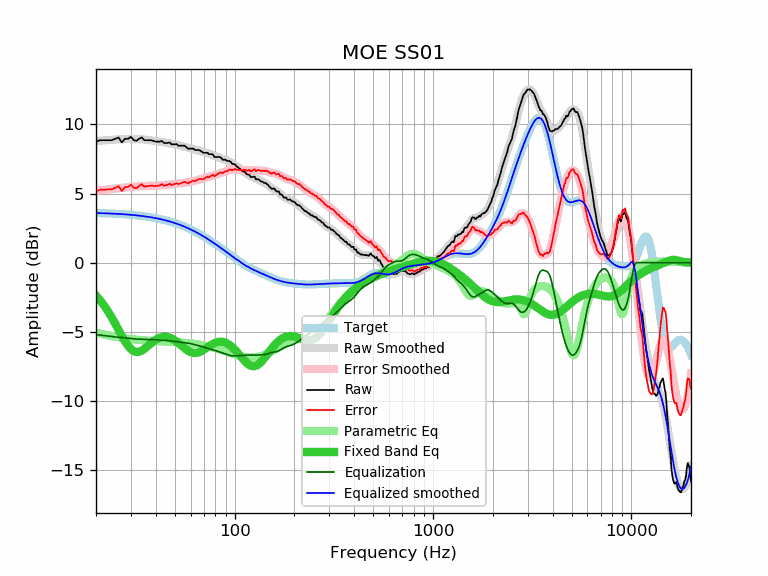

The table this chart was drawn from, first rows:
frequency, raw, error, smoothed, error_smoothed, equalization, parametric_eq, equalized_raw, equalized_smoothed, target
20, 8.76, 5.17, 8.79, 5.20, -5.20, -2.38, 3.56, 3.59, 3.59
21, 8.86, 5.28, 8.82, 5.24, -5.24, -2.73, 3.62, 3.58, 3.58
22, 8.86, 5.28, 8.85, 5.27, -5.27, -3.11, 3.59, 3.57, 3.57
23, 8.86, 5.30, 8.87, 5.31, -5.31, -3.52, 3.55, 3.56, 3.56
24, 8.86, 5.31, 8.89, 5.34, -5.34, -3.96, 3.52, 3.55, 3.55
25, 8.96, 5.42, 8.91, 5.37, -5.37, -4.41, 3.59, 3.54, 3.54
26, 9.05, 5.52, 8.92, 5.39, -5.39, -4.86, 3.66, 3.53, 3.53
27, 8.70, 5.19, 8.93, 5.42, -5.42, -5.29, 3.28, 3.51, 3.51
28, 8.96, 5.46, 8.94, 5.44, -5.44, -5.68, 3.52, 3.50, 3.50
29, 8.96, 5.48, 8.94, 5.46, -5.46, -6.00, 3.50, 3.48, 3.48
30, 9.10, 5.64, 8.94, 5.48, -5.48, -6.24, 3.62, 3.46, 3.46
31, 8.86, 5.41, 8.94, 5.50, -5.50, -6.39, 3.36, 3.44, 3.44
32, 8.82, 5.39, 8.94, 5.51, -5.51, -6.45, 3.30, 3.42, 3.42
33, 8.96, 5.56, 8.93, 5.53, -5.53, -6.44, 3.43, 3.40, 3.40
34, 9.06, 5.68, 8.92, 5.54, -5.54, -6.36, 3.52, 3.38, 3.38
35, 8.86, 5.50, 8.90, 5.55, -5.55, -6.24, 3.31, 3.36, 3.36
36, 8.86, 5.53, 8.88, 5.55, -5.55, -6.10, 3.31, 3.33, 3.33
37, 8.86, 5.55, 8.86, 5.56, -5.56, -5.95, 3.30, 3.31, 3.31
38, 8.86, 5.58, 8.84, 5.56, -5.56, -5.81, 3.30, 3.28, 3.28
39, 8.81, 5.56, 8.82, 5.56, -5.56, -5.68, 3.24, 3.25, 3.25
40, 8.76, 5.54, 8.80, 5.57, -5.57, -5.57, 3.19, 3.22, 3.22
41, 8.76, 5.57, 8.77, 5.58, -5.58, -5.48, 3.18, 3.19, 3.19
42, 8.76, 5.60, 8.75, 5.59, -5.59, -5.42, 3.17, 3.16, 3.16
43, 8.81, 5.68, 8.73, 5.60, -5.60, -5.37, 3.21, 3.13, 3.13
44, 8.66, 5.56, 8.71, 5.61, -5.61, -5.35, 3.05, 3.09, 3.09
45, 8.66, 5.60, 8.68, 5.62, -5.62, -5.35, 3.04, 3.06, 3.06
46, 8.66, 5.64, 8.66, 5.63, -5.63, -5.38, 3.02, 3.02, 3.02
47, 8.70, 5.71, 8.63, 5.65, -5.65, -5.41, 3.05, 2.99, 2.99
48, 8.56, 5.61, 8.61, 5.66, -5.66, -5.47, 2.90, 2.95, 2.95
49, 8.56, 5.65, 8.58, 5.67, -5.67, -5.54, 2.88, 2.91, 2.91
50, 8.56, 5.69, 8.56, 5.69, -5.69, -5.62, 2.87, 2.87, 2.87
51, 8.58, 5.75, 8.53, 5.71, -5.71, -5.71, 2.87, 2.82, 2.82
52, 8.46, 5.68, 8.51, 5.72, -5.72, -5.80, 2.73, 2.78, 2.78
53, 8.46, 5.72, 8.48, 5.74, -5.74, -5.90, 2.72, 2.74, 2.74
54, 8.46, 5.77, 8.45, 5.76, -5.76, -6.00, 2.70, 2.69, 2.69
55, 8.46, 5.81, 8.42, 5.77, -5.77, -6.10, 2.69, 2.65, 2.65
56, 8.46, 5.86, 8.39, 5.78, -5.78, -6.19, 2.67, 2.60, 2.60
57, 8.35, 5.79, 8.35, 5.80, -5.80, -6.28, 2.55, 2.55, 2.55
58, 8.25, 5.74, 8.32, 5.81, -5.81, -6.35, 2.44, 2.51, 2.51
59, 8.25, 5.79, 8.29, 5.83, -5.83, -6.41, 2.42, 2.46, 2.46
60, 8.25, 5.84, 8.26, 5.85, -5.85, -6.46, 2.40, 2.41, 2.41
61, 8.25, 5.89, 8.23, 5.87, -5.87, -6.50, 2.38, 2.36, 2.36
62, 8.25, 5.94, 8.21, 5.90, -5.90, -6.52, 2.35, 2.31, 2.31
63, 8.15, 5.89, 8.18, 5.93, -5.93, -6.53, 2.22, 2.26, 2.26
64, 8.15, 5.94, 8.16, 5.95, -5.95, -6.52, 2.19, 2.21, 2.21
65, 8.15, 6.00, 8.13, 5.98, -5.98, -6.50, 2.17, 2.15, 2.15
66, 8.15, 6.05, 8.11, 6.01, -6.01, -6.47, 2.14, 2.10, 2.10
67, 8.10, 6.05, 8.08, 6.03, -6.03, -6.44, 2.07, 2.05, 2.05
68, 8.05, 6.05, 8.05, 6.05, -6.05, -6.39, 2.00, 1.99, 1.99
69, 7.97, 6.03, 8.02, 6.07, -6.07, -6.34, 1.89, 1.94, 1.94
70, 7.95, 6.06, 7.99, 6.10, -6.10, -6.28, 1.85, 1.89, 1.89
71, 7.95, 6.12, 7.96, 6.13, -6.13, -6.22, 1.82, 1.83, 1.83
72, 7.95, 6.17, 7.93, 6.15, -6.15, -6.16, 1.79, 1.78, 1.78
73, 7.95, 6.22, 7.91, 6.18, -6.18, -6.10, 1.77, 1.73, 1.73
74, 7.85, 6.18, 7.88, 6.21, -6.21, -6.05, 1.64, 1.67, 1.67
75, 7.85, 6.23, 7.85, 6.24, -6.24, -5.99, 1.61, 1.62, 1.62
76, 7.85, 6.29, 7.82, 6.26, -6.26, -5.94, 1.59, 1.56, 1.56
77, 7.85, 6.34, 7.79, 6.28, -6.28, -5.89, 1.56, 1.51, 1.51
78, 7.80, 6.35, 7.76, 6.31, -6.31, -5.85, 1.49, 1.45, 1.45
79, 7.65, 6.25, 7.73, 6.33, -6.33, -5.81, 1.32, 1.40, 1.40
... 553 more rows
